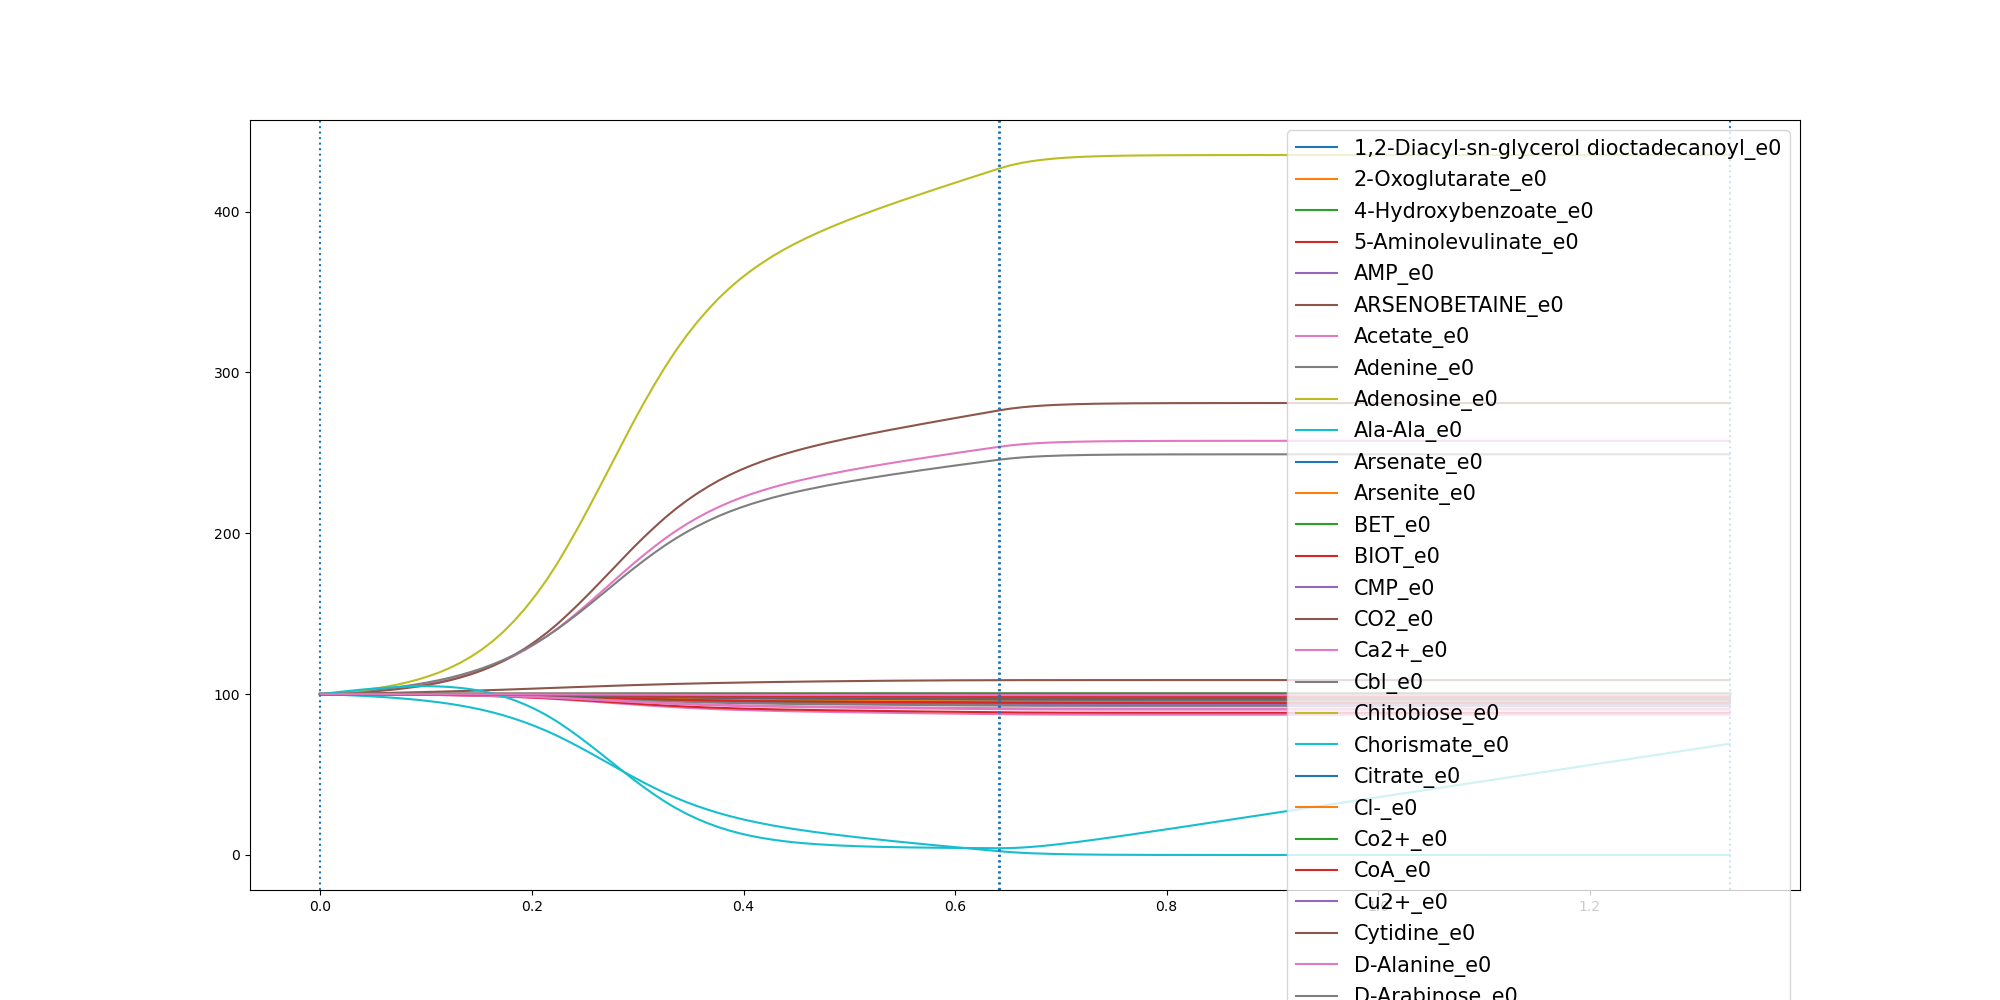

The file beside this chart, header and first rows:
	0.0	0.010179678104803622	0.020359356209607243	0.030539034314410865	0.04071871241921449	0.05089839052401811	0.06107806862882173	0.07125774673362535	0.08143742483842897	0.0916171029432326	0.10179678104803622	0.11197645915283984	0.12215613725764346	0.1323358153624471	0.1425154934672507	0.1526951715720543	0.16287484967685795	0.17305452778166158	0.1832342058864652	0.1934138839912688	0.20359356209607243	0.21377324020087607	0.22395291830567968
1,2-Diacyl-sn-glycerol dioctadecanoyl_e0	100.0	100	99.99	99.98	99.97	99.97	99.96	99.94	99.93	99.91	99.89	99.87	99.84	99.81	99.77	99.73	99.68	99.62	99.56	99.49	99.41	99.32	99.22
2-Oxoglutarate_e0	100.0	100	100	100	100	100	100	100	100	100	100	100	100	100	100	100	100	100	100	100	100	100	100
4-Hydroxybenzoate_e0	100.0	100	100	100	100	100	100	100	100	100	100	100	100	100	99.99	99.99	99.99	99.99	99.99	99.99	99.99	99.98	99.98
5-Aminolevulinate_e0	100.0	100	100	100	100	99.99	99.99	99.99	99.99	99.98	99.98	99.98	99.97	99.97	99.96	99.95	99.94	99.93	99.92	99.91	99.89	99.88	99.86
AMP_e0	100.0	100	99.99	99.98	99.98	99.97	99.96	99.95	99.94	99.92	99.91	99.89	99.86	99.84	99.8	99.77	99.72	99.68	99.62	99.56	99.49	99.41	99.33
ARSENOBETAINE_e0	100.0	100.0	100.0	100.0	100.0	100.0	100.0	100.0	100.0	100.0	100.0	100.0	100.0	100.0	100.0	100.0	100.0	100.0	100.0	100.0	100.0	100.0	100.0
Acetate_e0	100.0	100.4	100.7	101.2	101.7	102.3	102.9	103.7	104.5	105.5	106.6	107.9	109.4	111.1	113	115.2	117.7	120.6	123.9	127.5	131.5	135.9	140.7
Adenine_e0	100.0	100.0	100.0	100.0	100.0	100.0	100.0	100.0	100.0	100.0	100.0	100.0	100.0	100.0	100.0	100.0	100.0	100.0	100.0	100.0	100.0	100.0	100.0
Adenosine_e0	100.0	100.0	100.0	100.0	100.0	100.0	100.0	100.0	100.0	100.0	100.0	100.0	100.0	100.0	100.0	100.0	100.0	100.0	100.0	100.0	100.0	100.0	100.0
Ala-Ala_e0	100.0	100	100	100	100	99.99	99.99	99.99	99.99	99.98	99.98	99.98	99.97	99.96	99.96	99.95	99.94	99.93	99.92	99.9	99.89	99.87	99.85
Arsenate_e0	100.0	100.0	100.0	100.0	100.0	100.0	100.0	100.0	100.0	100.0	100.0	100.0	100.0	100.0	100.0	100.0	100.0	100.0	100.0	100.0	100.0	100.0	100.0
Arsenite_e0	100.0	100.0	100.0	100.0	100.0	100.0	100.0	100.0	100.0	100.0	100.0	100.0	100.0	100.0	100.0	100.0	100.0	100.0	100.0	100.0	100.0	100.0	100.0
BET_e0	100.0	100	100	100	100	100	100	100	100	100	100	99.99	99.99	99.99	99.99	99.99	99.99	99.98	99.98	99.98	99.97	99.97	99.96
BIOT_e0	100.0	100	100	100	100	100	100	100	100	100	100	100	100	100	99.99	99.99	99.99	99.99	99.99	99.99	99.99	99.98	99.98
CMP_e0	100.0	100	99.99	99.99	99.98	99.98	99.97	99.96	99.95	99.94	99.93	99.92	99.9	99.88	99.85	99.83	99.79	99.76	99.71	99.67	99.61	99.55	99.49
CO2_e0	100.0	100.2	100.5	100.9	101.3	101.8	102.3	103	103.8	104.7	105.8	107.1	108.6	110.3	112.4	114.8	117.5	120.7	124.3	128.4	133	138	143.6
Ca2+_e0	100.0	100	100	100	100	100	100	100	100	100	100	100	100	100	99.99	99.99	99.99	99.99	99.99	99.99	99.99	99.98	99.98
Cbl_e0	100.0	100.0	100.0	100.0	100.0	100.0	100.0	100.0	100.0	100.0	100.0	100.0	100.0	100.0	100.0	100.0	100.0	100.0	100.0	100.0	100.0	100.0	100.0
Chitobiose_e0	100.0	100	100	100	100	100	100	100	100	100	100	100	99.99	99.99	99.99	99.99	99.99	99.99	99.99	99.99	99.99	99.99	99.99
Chorismate_e0	100.0	100	100	100	100	100	100	100	100	100	100	99.99	99.99	99.99	99.99	99.99	99.99	99.98	99.98	99.98	99.97	99.97	99.96
Citrate_e0	100.0	100	100	100	100	100	99.99	99.99	99.99	99.99	99.99	99.99	99.99	99.99	99.98	99.98	99.98	99.98	99.98	99.98	99.98	99.97	99.97
Cl-_e0	100.0	100	100	100	100	100	100	100	100	100	100	100	100	100	99.99	99.99	99.99	99.99	99.99	99.99	99.99	99.98	99.98
Co2+_e0	100.0	100	100	100	100	100	100	100	100	100	100	100	100	100	99.99	99.99	99.99	99.99	99.99	99.99	99.99	99.98	99.98
CoA_e0	100.0	100	100	100	100	100	100	100	100	100	100	99.99	99.99	99.99	99.99	99.99	99.99	99.98	99.98	99.98	99.97	99.97	99.96
Cu2+_e0	100.0	100	100	100	100	100	100	100	100	100	100	100	100	100	99.99	99.99	99.99	99.99	99.99	99.99	99.99	99.98	99.98
Cytidine_e0	100.0	100	100	100	100	100	100	100	100	100	100	99.99	99.99	99.99	99.99	99.99	99.99	99.99	99.99	99.99	99.99	99.99	99.99
D-Alanine_e0	100.0	100	100	100	100	100	100	100	100	100	100	100	100	99.99	99.99	99.99	99.99	99.99	99.99	99.99	99.99	99.99	99.99
D-Arabinose_e0	100.0	100	99.99	99.99	99.98	99.98	99.97	99.97	99.96	99.95	99.93	99.92	99.9	99.88	99.86	99.84	99.81	99.77	99.73	99.69	99.64	99.59	99.53
D-Galacturonate_e0	100.0	100.0	100.0	100.0	100.0	100.0	100.0	100.0	100.0	100.0	100.0	100.0	100.0	100.0	100.0	100.0	100.0	100.0	100.0	100.0	100.0	100.0	100.0
D-Glucose_e0	100.0	99.77	99.52	99.23	98.9	98.53	98.11	97.63	97.09	96.46	95.74	94.93	93.98	92.9	91.67	90.26	88.65	86.82	84.76	82.46	79.91	77.13	74.06
D-Serine_e0	100.0	100.0	100.0	100.0	100.0	100.0	100.0	100.0	100.0	100.0	100.0	100.0	100.0	100.0	100.0	100.0	100.0	100.0	100.0	100.0	100.0	100.0	100.0
Deoxyadenosine_e0	100.0	100.0	100.0	100.0	100.0	100.0	100.0	100.0	100.0	100.0	100.0	100.0	100.0	100.0	100.0	100.0	100.0	100.0	100.0	100.0	100.0	100.0	100.0
Deoxycytidine_e0	100.0	100	100	100	100	99.99	99.99	99.99	99.99	99.99	99.98	99.98	99.97	99.97	99.96	99.95	99.95	99.94	99.93	99.91	99.9	99.88	99.87
Deoxyguanosine_e0	100.0	100	100	100	100	100	100	100	100	100	100	100	100	100	100	99.99	99.99	99.99	99.99	99.99	99.99	99.99	99.98
Deoxyinosine_e0	100.0	100.0	100.0	100.0	100.0	100.0	100.0	100.0	100.0	100.0	100.0	100.0	100.0	100.0	100.0	100.0	100.0	100.0	100.0	100.0	100.0	100.0	100.0
Deoxyuridine_e0	100.0	100.0	100.0	100.0	100.0	100.0	100.0	100.0	100.0	100.0	100.0	100.0	100.0	100.0	100.0	100.0	100.0	100.0	100.0	100.0	100.0	100.0	100.0
Enterobactin_e0	100.0	100.0	100.0	100.0	100.0	100.0	100.0	100.0	100.0	100.0	100.0	100.0	100.0	100.0	100.0	100.0	100.0	100.0	100.0	100.0	100.0	100.0	100.0
Fe-enterochlin_e0	100.0	100.0	100.0	100.0	100.0	100.0	100.0	100.0	100.0	100.0	100.0	100.0	100.0	100.0	100.0	100.0	100.0	100.0	100.0	100.0	100.0	100.0	100.0
Folate_e0	100.0	100	100	100	100	100	100	100	100	99.99	99.99	99.99	99.99	99.99	99.98	99.98	99.98	99.97	99.97	99.97	99.96	99.95	99.95
Formate_e0	100.0	100	100	100	100	100	100	100	100	100	100	100	100	100	100	100	100	100	99.99	99.99	99.99	99.99	99.99
Fumarate_e0	100.0	100.0	100.0	100.0	100.0	100.0	100.0	100.0	100.0	100.0	100.0	100.0	100.0	100.0	100.0	100.0	100.0	100.0	100.0	100.0	100.0	100.0	100.0
GTP_e0	100.0	99.99	99.99	99.98	99.97	99.96	99.95	99.94	99.92	99.9	99.88	99.86	99.83	99.79	99.75	99.71	99.65	99.59	99.52	99.44	99.35	99.26	99.15
Galactose_e0	100.0	100.0	100.0	100.0	100.0	100.0	100.0	100.0	100.0	100.0	100.0	100.0	100.0	100.0	100.0	100.0	100.0	100.0	100.0	100.0	100.0	100.0	100.0
Glucose-1-phosphate_e0	100.0	100	100	100	100	100	100	100	100	100	99.99	99.99	99.99	99.99	99.99	99.99	99.99	99.99	99.99	99.99	99.99	99.99	99.98
Glucuronate_e0	100.0	100.0	100.0	100.0	100.0	100.0	100.0	100.0	100.0	100.0	100.0	100.0	100.0	100.0	100.0	100.0	100.0	100.0	100.0	100.0	100.0	100.0	100.0
Glycerol_e0	100.0	100	99.99	99.99	99.99	99.98	99.98	99.97	99.96	99.96	99.95	99.93	99.92	99.9	99.89	99.86	99.84	99.81	99.78	99.74	99.7	99.66	99.61
Glycine_e0	100.0	99.98	99.96	99.93	99.9	99.86	99.82	99.77	99.71	99.64	99.56	99.47	99.36	99.23	99.08	98.91	98.72	98.49	98.23	97.94	97.62	97.26	96.87
H+_e0	100.0	100.4	100.9	101.4	102	102.7	103.4	104.2	105.1	106.2	107.4	108.7	110.2	111.9	113.8	116	118.5	121.3	124.4	127.9	131.7	135.9	140.4
H2O_e0	100.0	100.5	101.1	101.7	102.5	103.4	104.5	105.7	107.2	109	111	113.4	116.2	119.5	123.4	127.8	133	138.9	145.6	153.2	161.7	171	181.4
HYXN_e0	100.0	100.0	100.0	100.0	100.0	100.0	100.0	100.0	100.0	100.0	100.0	100.0	100.0	100.0	100.0	100.0	100.0	100.0	100.0	100.0	100.0	100.0	100.0
Heme_e0	100.0	100	100	100	100	100	100	100	100	100	100	100	100	100	99.99	99.99	99.99	99.99	99.99	99.99	99.99	99.98	99.98
Inosine_e0	100.0	100.0	100.0	100.0	100.0	100.0	100.0	100.0	100.0	100.0	100.0	100.0	100.0	100.0	100.0	100.0	100.0	100.0	100.0	100.0	100.0	100.0	100.0
K+_e0	100.0	100	100	100	100	100	100	100	100	100	100	100	100	100	99.99	99.99	99.99	99.99	99.99	99.99	99.99	99.98	99.98
L-Alanine_e0	100.0	99.98	99.96	99.94	99.91	99.88	99.84	99.79	99.74	99.68	99.6	99.52	99.42	99.31	99.17	99.02	98.84	98.63	98.4	98.14	97.84	97.52	97.16
L-Arabinose_e0	100.0	100.0	100.0	100.0	100.0	100.0	100.0	100.0	100.0	100.0	100.0	100.0	100.0	100.0	100.0	100.0	100.0	100.0	100.0	100.0	100.0	100.0	100.0
L-Arginine_e0	100.0	99.99	99.98	99.97	99.95	99.93	99.91	99.89	99.86	99.82	99.78	99.74	99.68	99.62	99.55	99.46	99.37	99.26	99.13	98.98	98.83	98.65	98.45
L-Ascorbate_e0	100.0	100.0	100.0	100.0	100.0	100.0	100.0	100.0	100.0	100.0	100.0	100.0	100.0	100.0	100.0	100.0	100.0	100.0	100.0	100.0	100.0	100.0	100.0
L-Asparagine_e0	100.0	99.99	99.98	99.97	99.96	99.94	99.93	99.91	99.88	99.86	99.82	99.79	99.74	99.69	99.63	99.56	99.48	99.39	99.29	99.17	99.04	98.9	98.74
L-Aspartate_e0	100.0	99.99	99.98	99.97	99.96	99.94	99.93	99.91	99.88	99.86	99.82	99.79	99.74	99.69	99.63	99.56	99.48	99.39	99.29	99.17	99.04	98.9	98.74
L-Cysteine_e0	100.0	100	99.99	99.99	99.98	99.98	99.97	99.96	99.96	99.95	99.93	99.92	99.9	99.88	99.86	99.83	99.8	99.77	99.73	99.69	99.64	99.58	99.52
... 57 more rows
